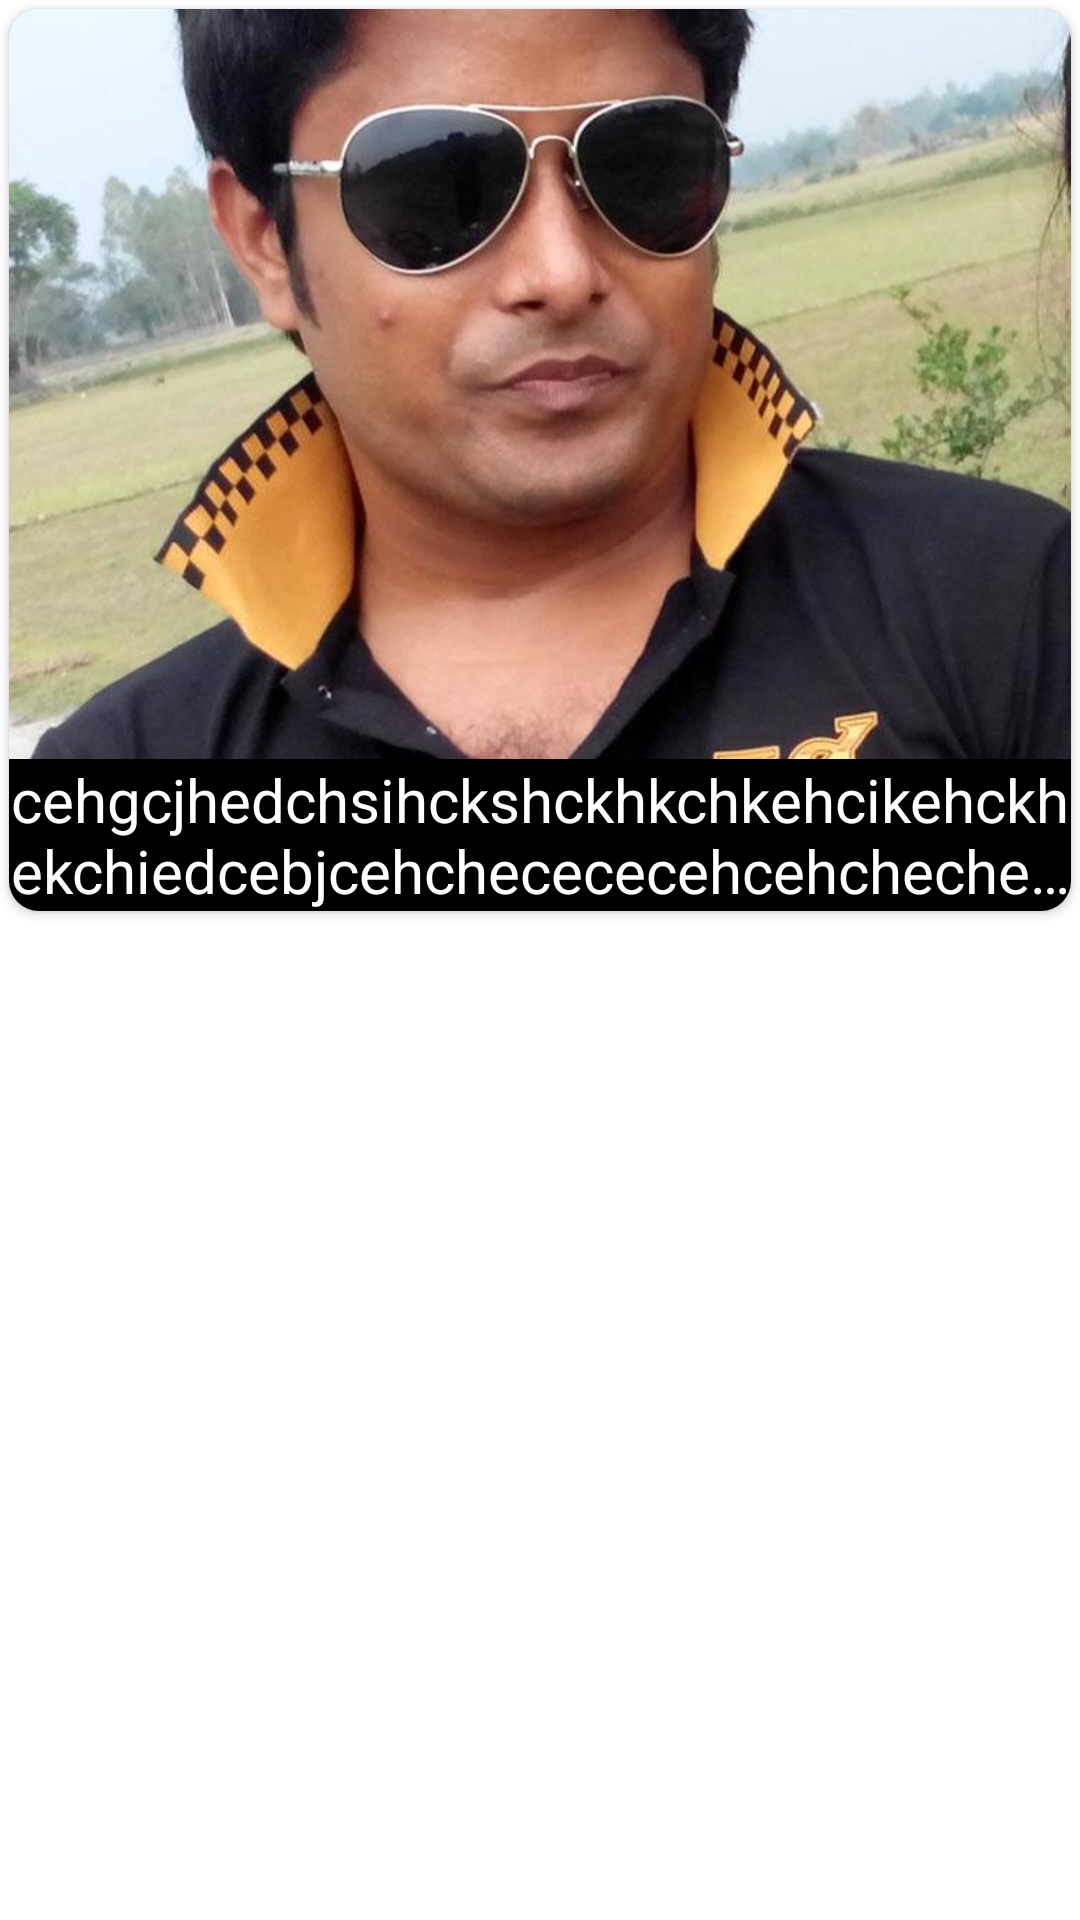

This screen was rendered from an Android layout file. Write that file and the resources it references.
<!-- AndroidManifest.xml: application theme Theme.Class255 -->
<!-- res/layout/item.xml -->
<?xml version="1.0" encoding="utf-8"?>
<LinearLayout xmlns:android="http://schemas.android.com/apk/res/android"
    xmlns:app="http://schemas.android.com/apk/res-auto"
    xmlns:tools="http://schemas.android.com/tools"
    android:layout_width="match_parent"
    android:layout_height="wrap_content"
    android:orientation="vertical"
    android:id="@+id/leyItem"
    >


    <androidx.cardview.widget.CardView
        android:layout_width="match_parent"
        android:layout_height="wrap_content"
        android:layout_margin="3dp"
        app:cardCornerRadius="10dp"



        >
<LinearLayout
    android:id="@+id/leyitelm"
    android:layout_width="match_parent"
    android:layout_height="wrap_content"
    android:orientation="vertical"
    android:gravity="center"
    >

    <ImageView
        android:id="@+id/imageView"
        android:layout_width="match_parent"
        android:layout_height="250dp"
        android:scaleType="centerCrop"
        android:src="@drawable/my_pic"/>

    <TextView
        android:id="@+id/tvTitel"
        android:layout_width="match_parent"
        android:layout_height="wrap_content"
        android:text="cehgcjhedchsihckshckhkchkehcikehckhekchiedcebjcehchecececehcehchechecbhecb"
        android:textSize="20sp"
        android:maxLines="2"
        android:ellipsize="end"
        android:textColor="@color/white"
        android:gravity="center"
        android:background="@color/black"
        />



</LinearLayout>

    </androidx.cardview.widget.CardView>


</LinearLayout>
<!-- resources referenced by this layout -->
<resources>
  <!-- drawable my_pic: jpg bitmap (drawable, 68949 bytes) -->
  <style name="Theme.Class255" parent="Theme.MaterialComponents.DayNight.NoActionBar">
          
          <item name="colorPrimary">@color/purple_500</item>
          <item name="colorPrimaryVariant">#FF6D00</item>
          <item name="colorOnPrimary">@color/white</item>
          
          <item name="colorSecondary">@color/teal_200</item>
          <item name="colorSecondaryVariant">@color/teal_700</item>
          <item name="colorOnSecondary">@color/black</item>
          
          <item name="android:statusBarColor">?attr/colorPrimaryVariant</item>
          
      </style>
  <!-- not gathered from this repository: default colours our renderer supplied (Android Studio template values) -->
  <color name="purple_500">#FF6200EE</color>
  <color name="teal_200">#FF03DAC5</color>
  <color name="teal_700">#FF018786</color>
  <color name="black">#FF000000</color>
  <color name="white">#FFFFFFFF</color>
</resources>
